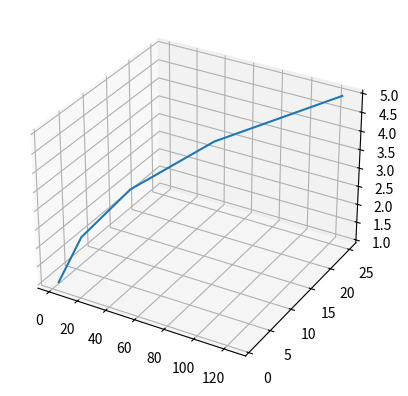

The script that saved this image:
import matplotlib.pyplot as plt 
x = [1, 2, 3, 4, 5]
y = [1, 4, 9, 16, 25]
z = [1, 8, 27, 64, 125]

fig = plt.figure()

ax = plt.axes(projection = '3d')
ax.plot3D(z, y, x)
plt.show()
